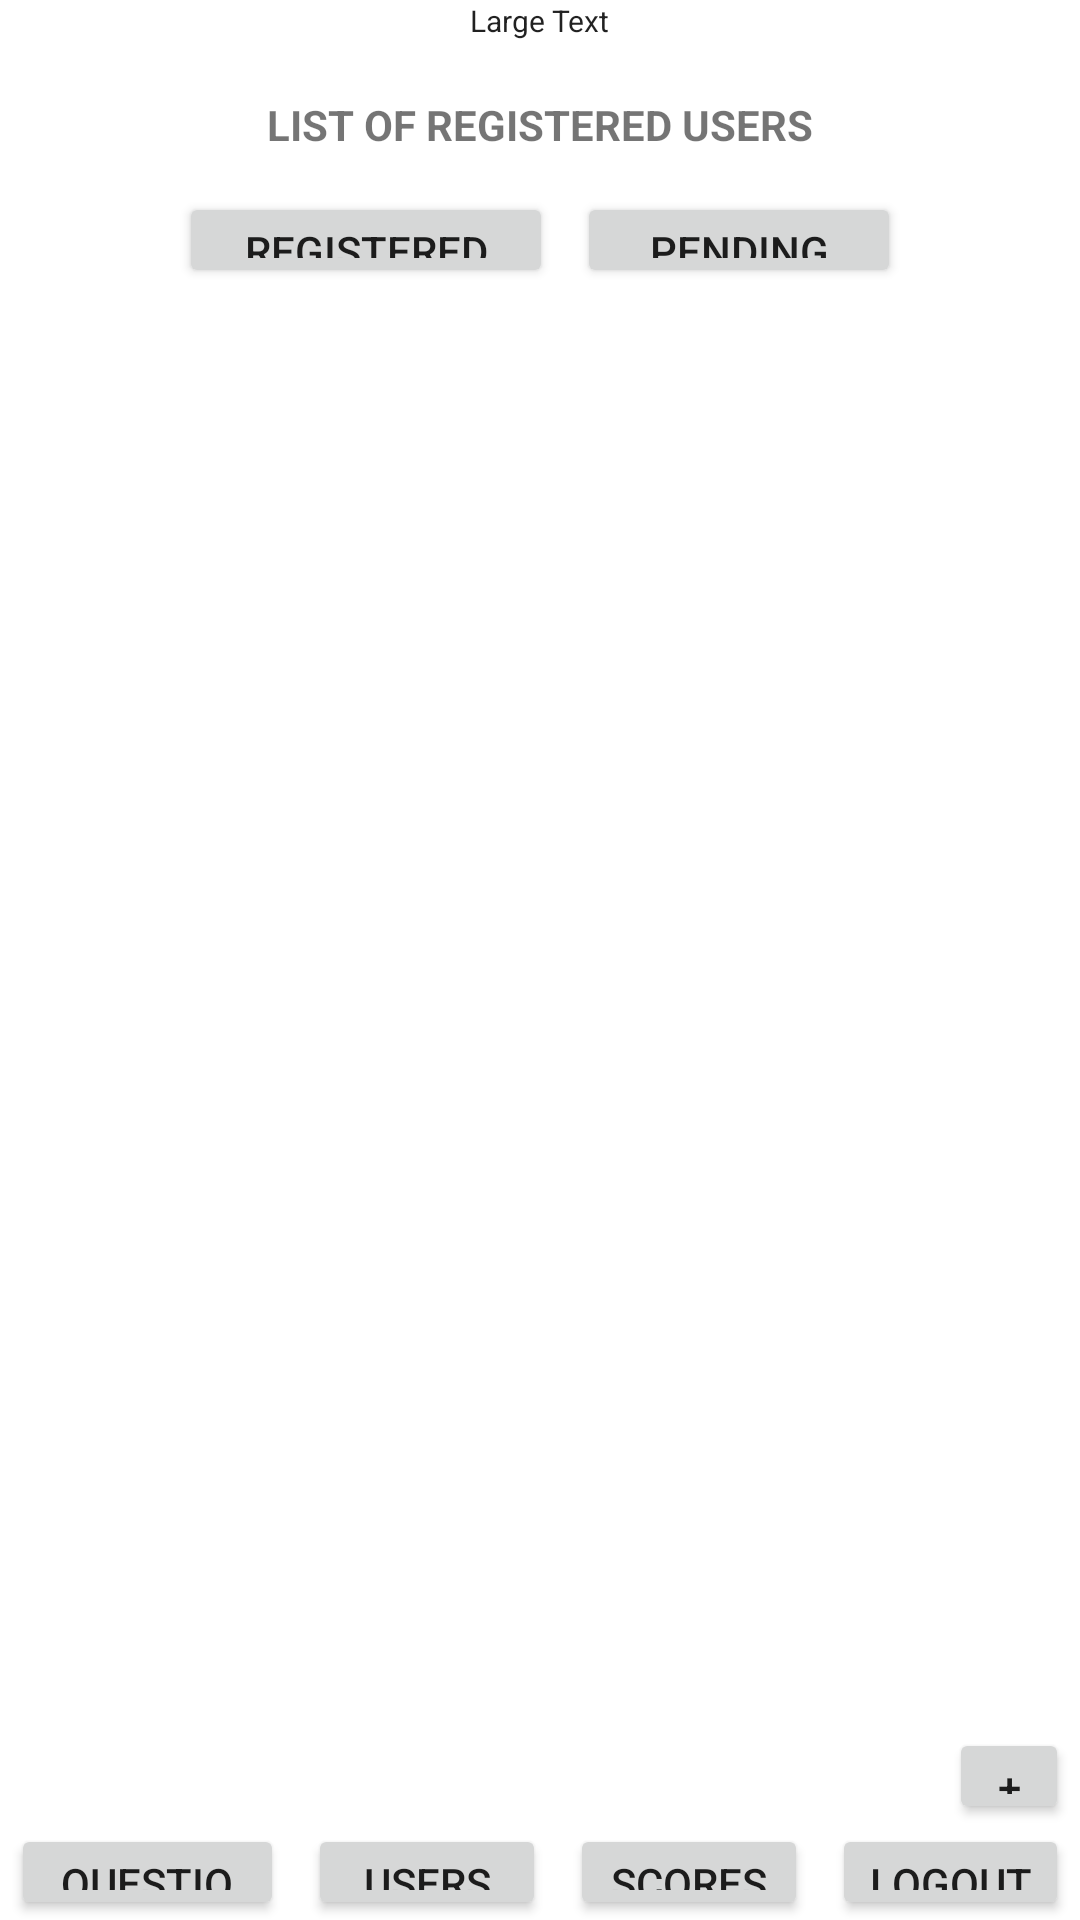

Android layout source for this screen:
<!-- AndroidManifest.xml: application theme AppTheme -->
<!-- res/layout/activity_cruduser.xml -->
<?xml version="1.0" encoding="utf-8"?>
<RelativeLayout xmlns:android="http://schemas.android.com/apk/res/android"
    xmlns:tools="http://schemas.android.com/tools"
    android:layout_width="match_parent"
    android:layout_height="match_parent"
    android:paddingBottom="@dimen/activity_vertical_margin"
    android:paddingLeft="@dimen/activity_horizontal_margin"
    android:paddingRight="@dimen/activity_horizontal_margin"
    android:paddingTop="@dimen/activity_vertical_margin"
    tools:context=".MainActivity_MuhammadHafiz_NikAhmadFaisal_AbdulHakeemMirza">

    <LinearLayout
        android:layout_width="match_parent"
        android:layout_height="match_parent"
        android:weightSum="100"
        android:orientation="vertical">

        <TextView
            android:id="@+id/textViewUsername"
            android:layout_width="wrap_content"
            android:layout_height="0dp"
            android:layout_weight="5"
            android:layout_gravity="center_horizontal"
            android:text="Large Text"
            android:textAppearance="?android:attr/textAppearanceLarge"
            android:textSize="10sp" />

        <TextView
            android:id="@+id/textView2"
            android:layout_width="wrap_content"
            android:layout_height="0dp"
            android:layout_weight="5"
            android:layout_gravity="center_horizontal"
            android:text="LIST OF REGISTERED USERS"
            android:textStyle="bold" />

        <LinearLayout
            android:layout_width="match_parent"
            android:layout_height="0dp"
            android:layout_weight="5"
            android:weightSum="2"
            android:orientation="horizontal">

            <Button
                android:id="@+id/buttonRedirect_Registered"
                android:layout_width="wrap_content"
                android:layout_height="wrap_content"
                android:layout_gravity="center_horizontal"
                android:layout_marginLeft="60dp"
                android:layout_marginRight="4dp"
                android:layout_weight="1"
                android:text="Registered" />

            <Button
                android:id="@+id/buttonRedirect_Pending"
                android:layout_width="wrap_content"
                android:layout_height="wrap_content"
                android:layout_gravity="center_horizontal"
                android:layout_marginRight="60dp"
                android:layout_marginLeft="4dp"
                android:layout_weight="1"
                android:text="Pending" />

        </LinearLayout>

        <ListView
            android:id="@+id/listViewUser"
            android:layout_weight="75"
            android:layout_width="match_parent"
            android:layout_height="0dp" />

        <Button
            android:id="@+id/buttonRedirect_AddUserDialog"
            android:layout_width="40dp"
            android:layout_height="0dp"
            android:layout_weight="5"
            android:layout_marginHorizontal="4dp"
            android:layout_gravity="right"
            android:text="+" />

        <LinearLayout
            android:layout_width="match_parent"
            android:layout_height="0dp"
            android:layout_weight="5"
            android:weightSum="4"
            android:orientation="horizontal">

            <Button
                android:id="@+id/buttonRedirect_ProfileActivity"
                android:layout_width="wrap_content"
                android:layout_height="wrap_content"
                android:layout_gravity="center_horizontal"
                android:layout_marginHorizontal="4dp"
                android:layout_weight="1"
                android:text="Questions" />

            <Button
                android:id="@+id/buttonRedirect_CrudUser"
                android:layout_width="wrap_content"
                android:layout_height="wrap_content"
                android:layout_gravity="center_horizontal"
                android:layout_marginHorizontal="4dp"
                android:layout_weight="1"
                android:text="Users" />

            <Button
                android:id="@+id/buttonRedirect_ScoreView"
                android:layout_width="wrap_content"
                android:layout_height="wrap_content"
                android:layout_gravity="center_horizontal"
                android:layout_marginHorizontal="4dp"
                android:layout_weight="1"
                android:text="Scores" />

            <Button
                android:id="@+id/buttonLogout"
                android:layout_width="wrap_content"
                android:layout_height="wrap_content"
                android:layout_gravity="center_horizontal"
                android:layout_marginHorizontal="4dp"
                android:layout_weight="1"
                android:text="Logout" />
        </LinearLayout>
    </LinearLayout>
</RelativeLayout>
<!-- resources referenced by this layout -->
<resources>
  <style name="AppTheme" parent="Theme.MaterialComponents.Light.NoActionBar">
          
  
          <item name="colorPrimary">@color/colorPrimary</item>
          <item name="colorPrimaryDark">@color/colorPrimaryDark</item>
          <item name="colorAccent">@color/colorAccent</item>
  
  
          <item name="scrimBackground">@color/mtrl_scrim_color</item>
          <item name="textAppearanceHeadline1">@style/TextAppearance.MaterialComponents.Headline1</item>
          <item name="textAppearanceHeadline2">@style/TextAppearance.MaterialComponents.Headline2</item>
          <item name="textAppearanceHeadline3">@style/TextAppearance.MaterialComponents.Headline3</item>
          <item name="textAppearanceHeadline4">@style/TextAppearance.MaterialComponents.Headline4</item>
          <item name="textAppearanceHeadline5">@style/TextAppearance.MaterialComponents.Headline5</item>
          <item name="textAppearanceHeadline6">@style/TextAppearance.MaterialComponents.Headline6</item>
          <item name="textAppearanceSubtitle1">@style/TextAppearance.MaterialComponents.Subtitle1</item>
          <item name="textAppearanceSubtitle2">@style/TextAppearance.MaterialComponents.Subtitle2</item>
          <item name="textAppearanceBody1">@style/TextAppearance.MaterialComponents.Body1</item>
          <item name="textAppearanceBody2">@style/TextAppearance.MaterialComponents.Body2</item>
          <item name="textAppearanceCaption">@style/TextAppearance.MaterialComponents.Caption</item>
  
          <item name="textAppearanceOverline">@style/TextAppearance.MaterialComponents.Overline</item>
  
  
      </style>
  <color name="colorPrimary">#008577</color>
  <color name="colorPrimaryDark">#00574B</color>
  <color name="colorAccent">#45A578</color>
</resources>
